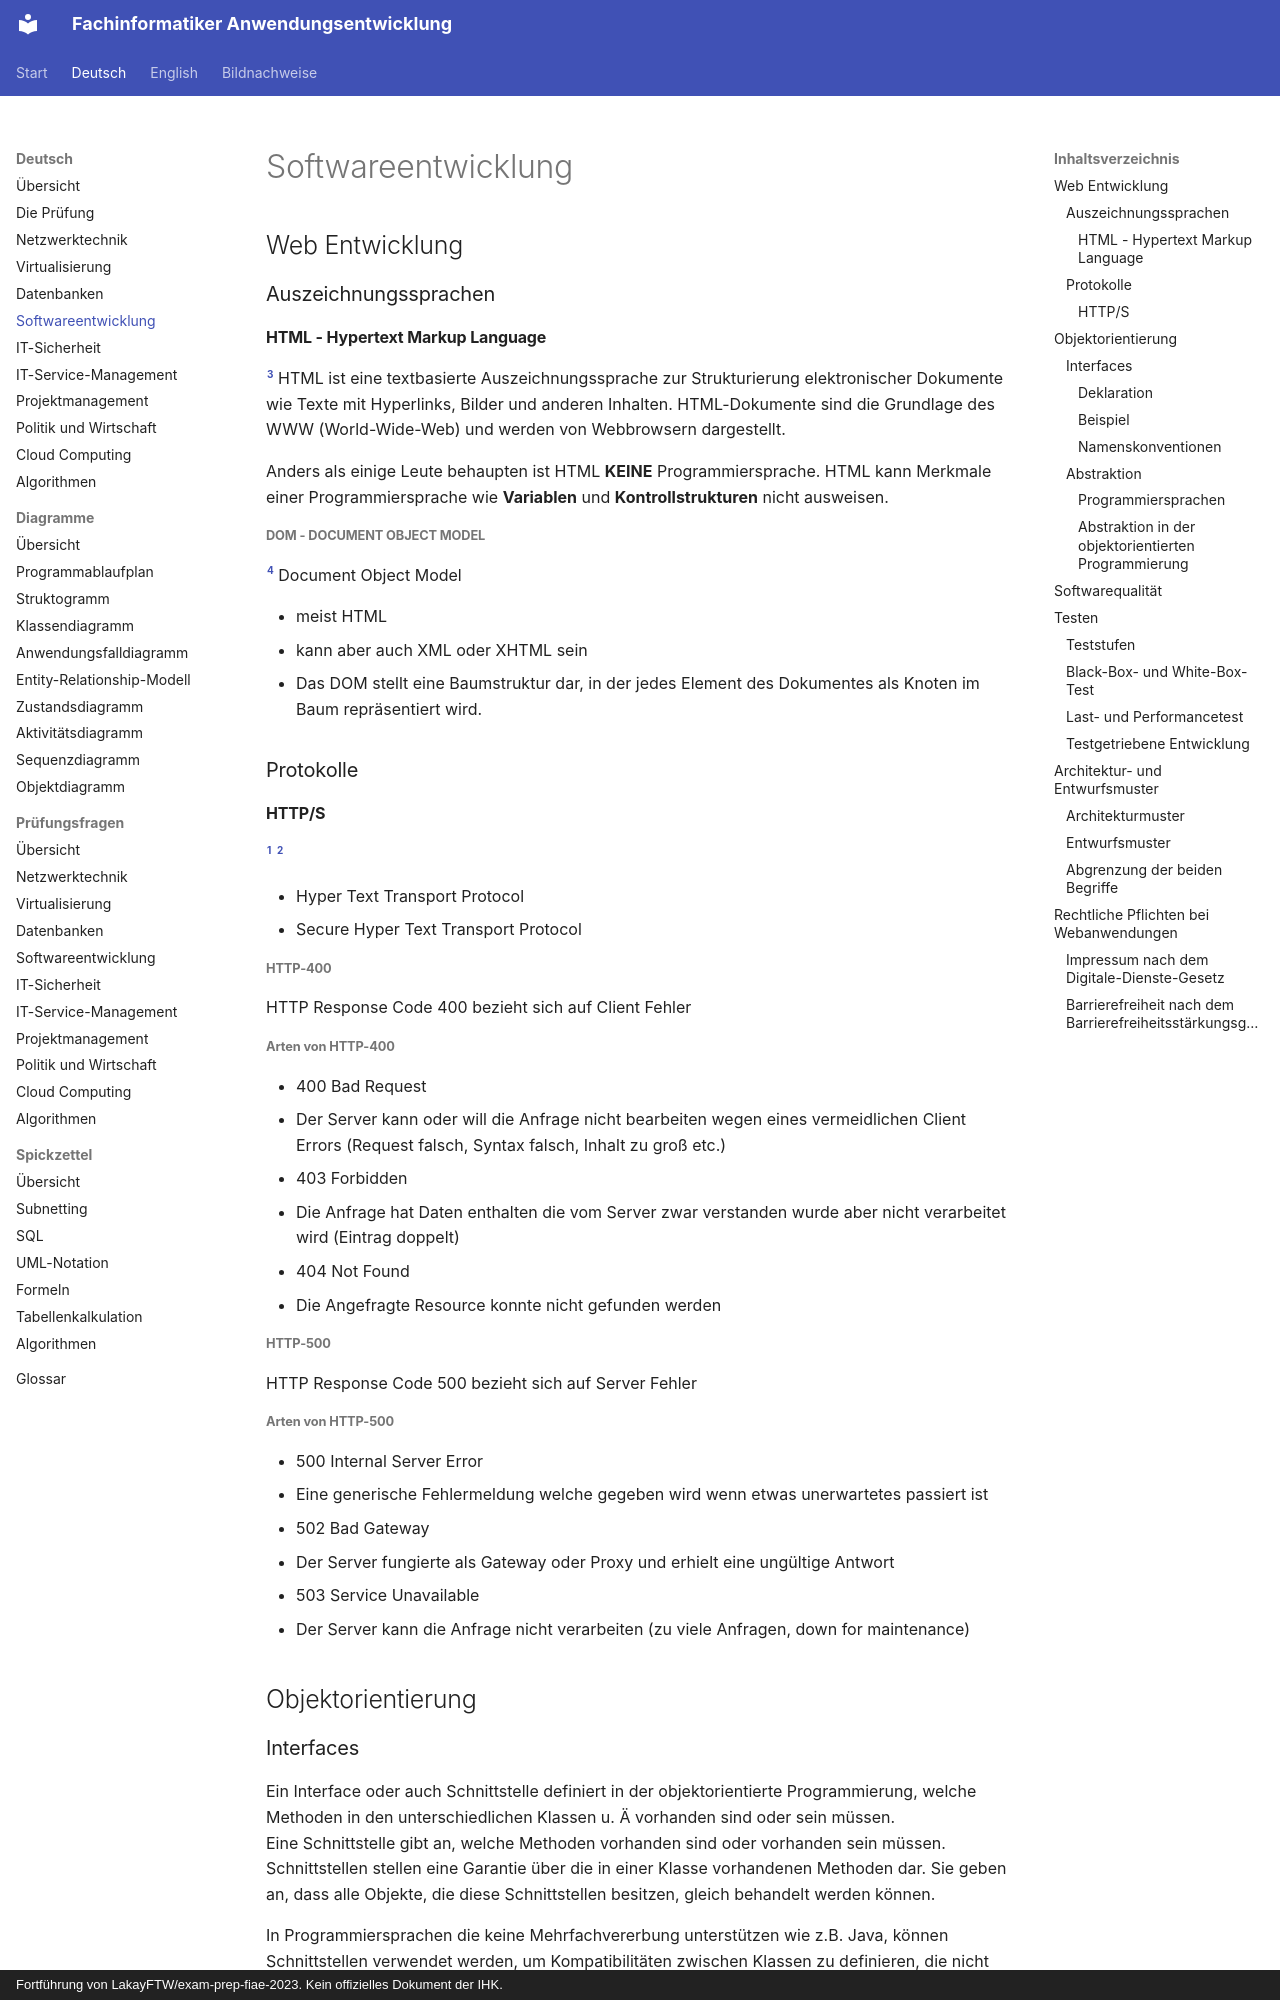

repository: ftrauernicht/fachinformatiker-anwendungsentwicklung · page: de/04-softwareentwicklung.html · generator: mkdocs · copyright: Fortführung von LakayFTW/exam-prep-fiae-2023. Kein offizielles Dokument der IHK.

# Softwareentwicklung

## Inhaltsverzeichnis

- [Web Entwicklung](#web-entwicklung)
  - [Auszeichnungssprachen](#auszeichnungssprachen)
    - [HTML - Hypertext Markup Language](#html---hypertext-markup-language)
      - [DOM - Document Object Model](#dom---document-object-model)
  - [Protokolle](#protokolle)
    - [HTTP/S](#https)
      - [HTTP-400](#http-400)
      - [HTTP-500](#http-500)
- [Objektorientierung](#objektorientierung)
  - [Interfaces](#interfaces)
    - [Deklaration](#deklaration)
    - [Beispiel](#beispiel)
    - [Namenskonventionen](#namenskonventionen)
  - [Abstraktion](#abstraktion)
    - [Programmiersprachen](#programmiersprachen)
    - [Abstraktion in der objektorientierten Programmierung](#abstraktion-in-der-objektorientierten-programmierung)
- [Softwarequalität](#softwarequalität)
- [Testen](#testen)
  - [Teststufen](#teststufen)
  - [Black-Box- und White-Box-Test](#black-box--und-white-box-test)
  - [Last- und Performancetest](#last--und-performancetest)
  - [Testgetriebene Entwicklung](#testgetriebene-entwicklung)
- [Architektur- und Entwurfsmuster](#architektur--und-entwurfsmuster)
  - [Architekturmuster](#architekturmuster)
  - [Entwurfsmuster](#entwurfsmuster)
  - [Abgrenzung der beiden Begriffe](#abgrenzung-der-beiden-begriffe)
- [Rechtliche Pflichten bei Webanwendungen](#rechtliche-pflichten-bei-webanwendungen)
  - [Impressum nach dem Digitale-Dienste-Gesetz](#impressum-nach-dem-digitale-dienste-gesetz)
  - [Barrierefreiheit nach dem Barrierefreiheitsstärkungsgesetz](#barrierefreiheit-nach-dem-barrierefreiheitsstärkungsgesetz)

## Web Entwicklung

### Auszeichnungssprachen

#### HTML - Hypertext Markup Language

[^3]
HTML ist eine textbasierte Auszeichnungssprache zur Strukturierung elektronischer Dokumente wie Texte mit Hyperlinks, Bilder und anderen Inhalten. HTML-Dokumente sind die Grundlage des WWW (World-Wide-Web) und werden von Webbrowsern dargestellt.

Anders als einige Leute behaupten ist HTML **KEINE** Programmiersprache.
HTML kann Merkmale einer Programmiersprache wie **Variablen** und **Kontrollstrukturen** nicht ausweisen.

##### DOM - Document Object Model

[^4]
Document Object Model

- meist HTML
- kann aber auch XML oder XHTML sein
- Das DOM stellt eine Baumstruktur dar, in der jedes Element des Dokumentes als Knoten im Baum repräsentiert wird.

### Protokolle

#### HTTP/S

[^1] [^2]

- Hyper Text Transport Protocol
- Secure Hyper Text Transport Protocol

##### HTTP-400

HTTP Response Code 400 bezieht sich auf Client Fehler

###### Arten von HTTP-400

- 400 Bad Request
  - Der Server kann oder will die Anfrage nicht bearbeiten wegen eines vermeidlichen Client Errors (Request falsch, Syntax falsch, Inhalt zu groß etc.)
- 403 Forbidden
  - Die Anfrage hat Daten enthalten die vom Server zwar verstanden wurde aber nicht verarbeitet wird (Eintrag doppelt)
- 404 Not Found
  - Die Angefragte Resource konnte nicht gefunden werden

##### HTTP-500

HTTP Response Code 500 bezieht sich auf Server Fehler

###### Arten von HTTP-500

- 500 Internal Server Error
  - Eine generische Fehlermeldung welche gegeben wird wenn etwas unerwartetes passiert ist
- 502 Bad Gateway
  - Der Server fungierte als Gateway oder Proxy und erhielt eine ungültige Antwort
- 503 Service Unavailable
  - Der Server kann die Anfrage nicht verarbeiten (zu viele Anfragen, down for maintenance)

## Objektorientierung
